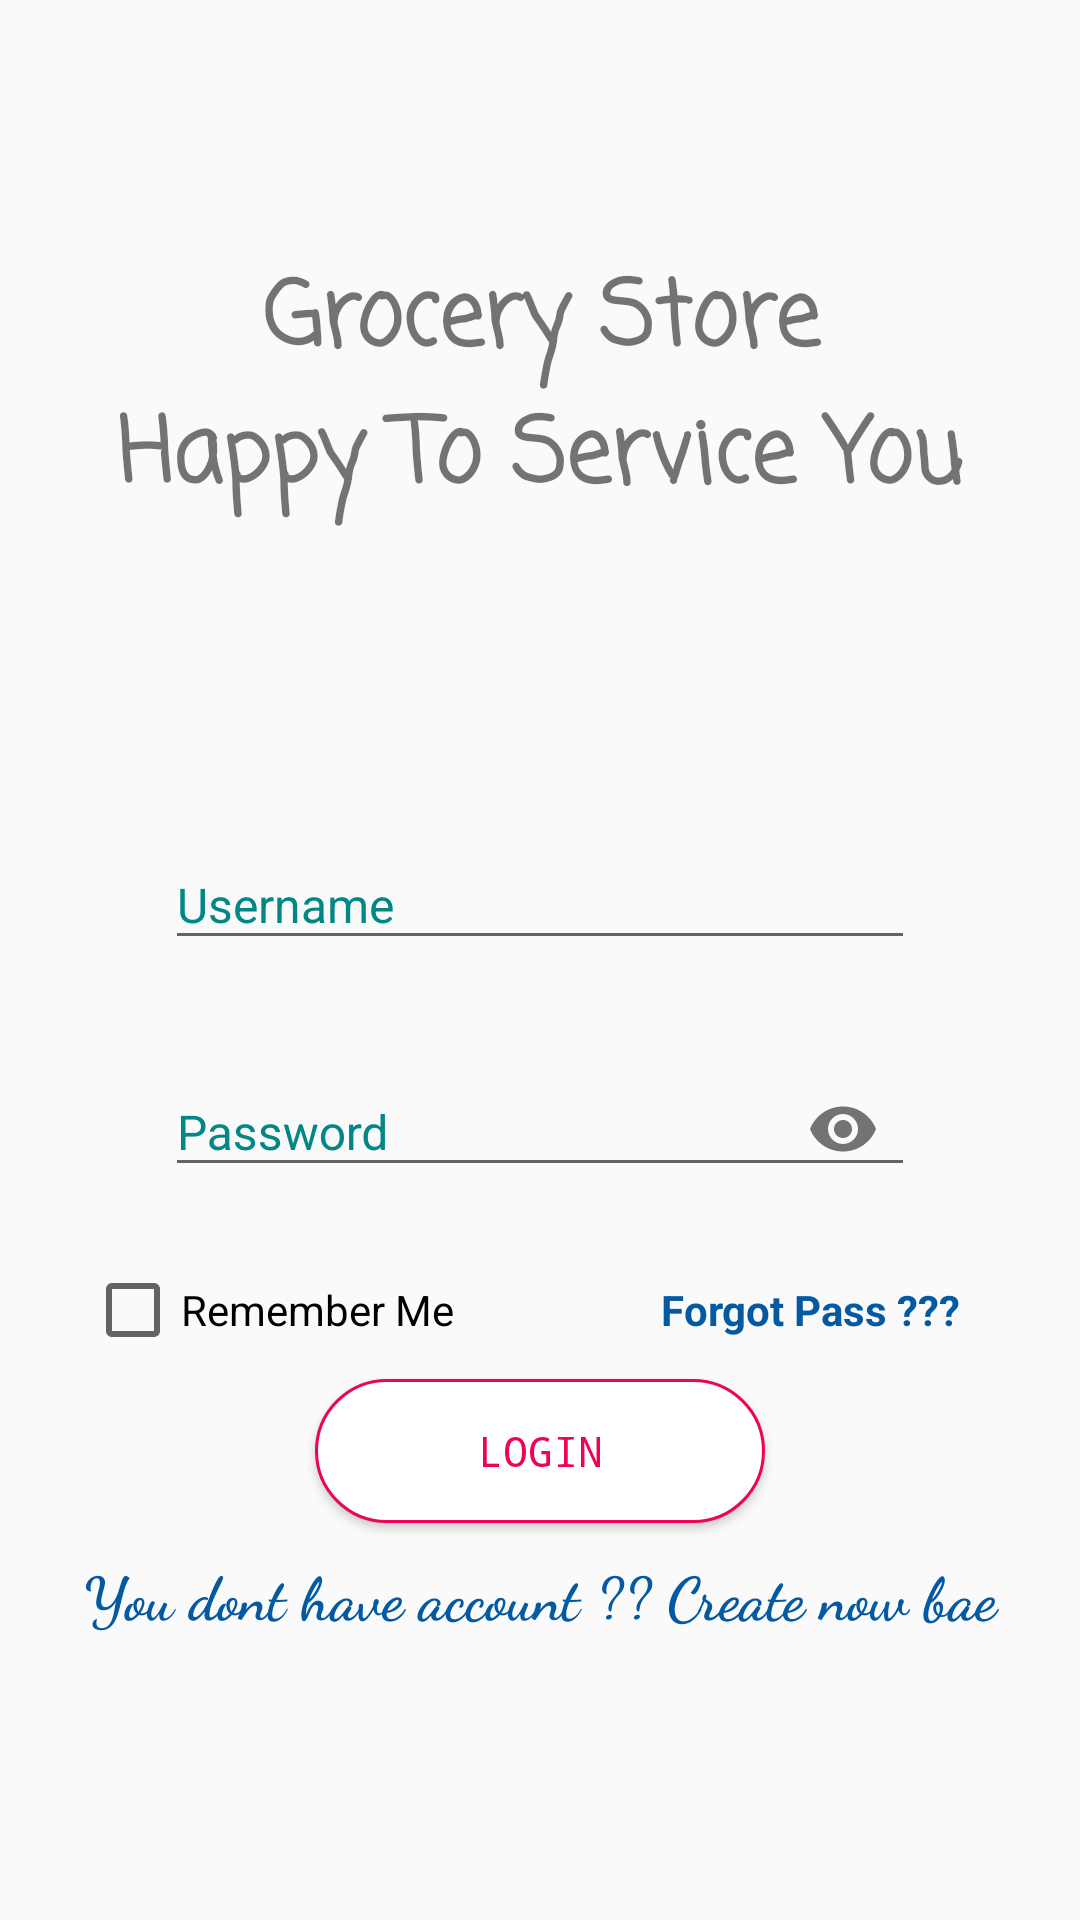

Layout XML and referenced resources for this Android screen:
<!-- AndroidManifest.xml: application theme Theme.PJ_GroceryStore -->
<!-- res/layout/activity_log_in.xml -->
<?xml version="1.0" encoding="utf-8"?>
<ScrollView xmlns:android="http://schemas.android.com/apk/res/android"
    xmlns:app="http://schemas.android.com/apk/res-auto"
    xmlns:tools="http://schemas.android.com/tools"
    android:layout_width="match_parent"
    android:layout_height="match_parent"
    tools:context=".activity.LogInActivity">


    <LinearLayout
        android:layout_width="match_parent"
        android:layout_height="wrap_content"
        android:layout_gravity="center"
        android:gravity="center"
        android:orientation="vertical">

        <TextView
            android:layout_width="match_parent"
            android:layout_height="wrap_content"
            android:fontFamily="casual"
            android:text="@string/sologan_at_login_1"
            android:textAlignment="center"
            android:textSize="30sp"
            android:textStyle="bold" />

        <TextView
            android:layout_width="match_parent"
            android:layout_height="wrap_content"
            android:fontFamily="casual"
            android:text="@string/sologan_at_login_2"
            android:textAlignment="center"
            android:textSize="30sp"
            android:textStyle="bold" />

        <ImageView
            android:layout_width="80dp"
            android:layout_height="80dp"
            android:layout_marginTop="10dp"
            android:src="@mipmap/ic_launcher_round" />


        <com.google.android.material.textfield.TextInputLayout
            android:id="@+id/inputLayout_username"
            android:layout_width="wrap_content"
            android:layout_height="wrap_content"
            android:layout_marginTop="5dp"
            android:focusable="false"
            android:hint="@string/account"
            android:textColorHint="@color/teal_700"
            app:errorEnabled="true">

            <com.google.android.material.textfield.TextInputEditText
                android:id="@+id/editText_username"
                android:layout_width="250dp"
                android:layout_height="wrap_content"
                android:maxLength="20"
                android:textSize="16sp" />

        </com.google.android.material.textfield.TextInputLayout>

        <com.google.android.material.textfield.TextInputLayout
            android:id="@+id/inputLayout_password"
            android:layout_width="wrap_content"
            android:layout_height="wrap_content"
            android:layout_marginTop="1dp"
            android:hint="@string/pass"
            android:textColorHint="@color/teal_700"
            app:errorEnabled="true"
            app:passwordToggleEnabled="true">

            <com.google.android.material.textfield.TextInputEditText
                android:id="@+id/editText_password"
                android:layout_width="250dp"
                android:layout_height="wrap_content"
                android:inputType="textPassword"
                android:maxLength="20"
                android:textSize="16sp" />

        </com.google.android.material.textfield.TextInputLayout>


        <LinearLayout
            android:layout_width="match_parent"
            android:layout_height="wrap_content"
            android:baselineAligned="false"
            android:gravity="center_horizontal"
            android:orientation="horizontal"
            android:weightSum="2">

            <LinearLayout
                android:layout_width="0dp"
                android:layout_height="wrap_content"
                android:layout_weight="1"
                android:gravity="center|center_horizontal">

                <CheckBox
                    android:id="@+id/checkbox_remember_me"
                    android:layout_width="wrap_content"
                    android:layout_height="wrap_content"
                    android:text="@string/remember_me"
                    android:textSize="14sp" />

            </LinearLayout>

            <LinearLayout
                android:layout_width="0dp"
                android:layout_height="match_parent"
                android:layout_weight="1"
                android:gravity="center|center_horizontal">

                <TextView
                    android:id="@+id/tv_forgotPass"
                    android:layout_width="match_parent"
                    android:layout_height="wrap_content"
                    android:text="@string/forgot_pass"
                    android:textAlignment="center"
                    android:textColor="@color/blue"
                    android:textSize="14sp"
                    android:textStyle="bold" />

            </LinearLayout>


        </LinearLayout>


        <Button
            android:id="@+id/btn_logIn"
            android:layout_width="150dp"
            android:layout_height="wrap_content"
            android:layout_marginTop="7dp"
            android:background="@drawable/custom_btn_login"
            android:fontFamily="monospace"
            android:text="@string/login"
            android:textAlignment="center"
            android:textColor="@color/pink"
            app:backgroundTint="@null" />

        <TextView
            android:id="@+id/tv_registerAccount"
            android:layout_width="match_parent"
            android:layout_height="wrap_content"
            android:layout_margin="10dp"
            android:fontFamily="cursive"
            android:text="@string/tv_register_login"
            android:textAlignment="center"
            android:textColor="@color/blue"
            android:textSize="20sp"
            android:textStyle="bold"
            app:backgroundTint="@null" />

    </LinearLayout>

</ScrollView>
<!-- resources referenced by this layout -->
<resources>
  <color name="blue">#0459A3</color>
  <color name="pink">#ED0359</color>
  <color name="teal_700">#FF018786</color>
  <!-- drawable custom_btn_login (drawable) -->
  <?xml version="1.0" encoding="utf-8"?>
  <shape xmlns:android="http://schemas.android.com/apk/res/android"
      android:shape="rectangle">
      <solid android:color="@color/white"/>
      <stroke android:color="@color/pink" android:width="1dp"/>
      <corners android:radius="40dp"/>
      
  </shape>
  <string name="account">Username</string>
  <string name="forgot_pass">Forgot Pass ???</string>
  <string name="login">LogIn</string>
  <string name="pass">Password</string>
  <string name="remember_me">Remember Me</string>
  <string name="sologan_at_login_1">Grocery Store</string>
  <string name="sologan_at_login_2">Happy To Service You</string>
  <string name="tv_register_login">You dont have account ?? Create now bae</string>
  <style name="Theme.PJ_GroceryStore" parent="Theme.AppCompat.Light.NoActionBar">
          
          <item name="colorPrimary">@color/purple_500</item>
          <item name="colorPrimaryVariant">@color/purple_700</item>
          <item name="colorOnPrimary">@color/white</item>
          
          <item name="colorSecondary">@color/teal_200</item>
          <item name="colorSecondaryVariant">@color/teal_700</item>
          <item name="colorOnSecondary">@color/black</item>
          
          <item name="android:statusBarColor" tools:targetApi="l">?attr/colorPrimaryVariant</item>
          
      </style>
  <color name="white">#FFFFFFFF</color>
  <color name="purple_500">#FF6200EE</color>
  <color name="purple_700">#FF3700B3</color>
  <color name="teal_200">#FF03DAC5</color>
  <color name="black">#FF000000</color>
</resources>
